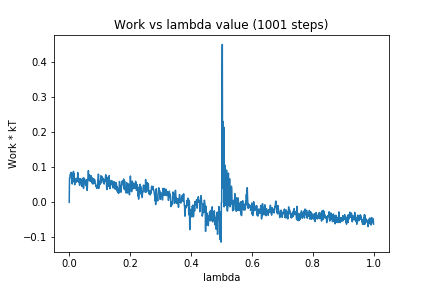

The file beside this chart, header and first rows:
0, 0.0
1, 0.06931
2, 0.06936
3, 0.0756
4, 0.08045
5, 0.07349
6, 0.08545
7, 0.07678
8, 0.08033
9, 0.06365
10, 0.0521
11, 0.08121
12, 0.07865
13, 0.08268
14, 0.08818
15, 0.05882
16, 0.08247
17, 0.06266
18, 0.04989
19, 0.06326
20, 0.05769
21, 0.05782
22, 0.06576
23, 0.06813
24, 0.05797
25, 0.05948
26, 0.06772
27, 0.06112
28, 0.08506
29, 0.0668
30, 0.06676
31, 0.05712
32, 0.06804
33, 0.05565
34, 0.04862
35, 0.05574
36, 0.06613
37, 0.05665
38, 0.06701
39, 0.05717
40, 0.05678
41, 0.04555
42, 0.04733
43, 0.05736
44, 0.06213
45, 0.05164
46, 0.06963
47, 0.03966
48, 0.06799
49, 0.0687
50, 0.06775
51, 0.06441
52, 0.05358
53, 0.0557
54, 0.04789
55, 0.05823
56, 0.06334
57, 0.06247
58, 0.06457
59, 0.03383
60, 0.05367
... 940 more rows
